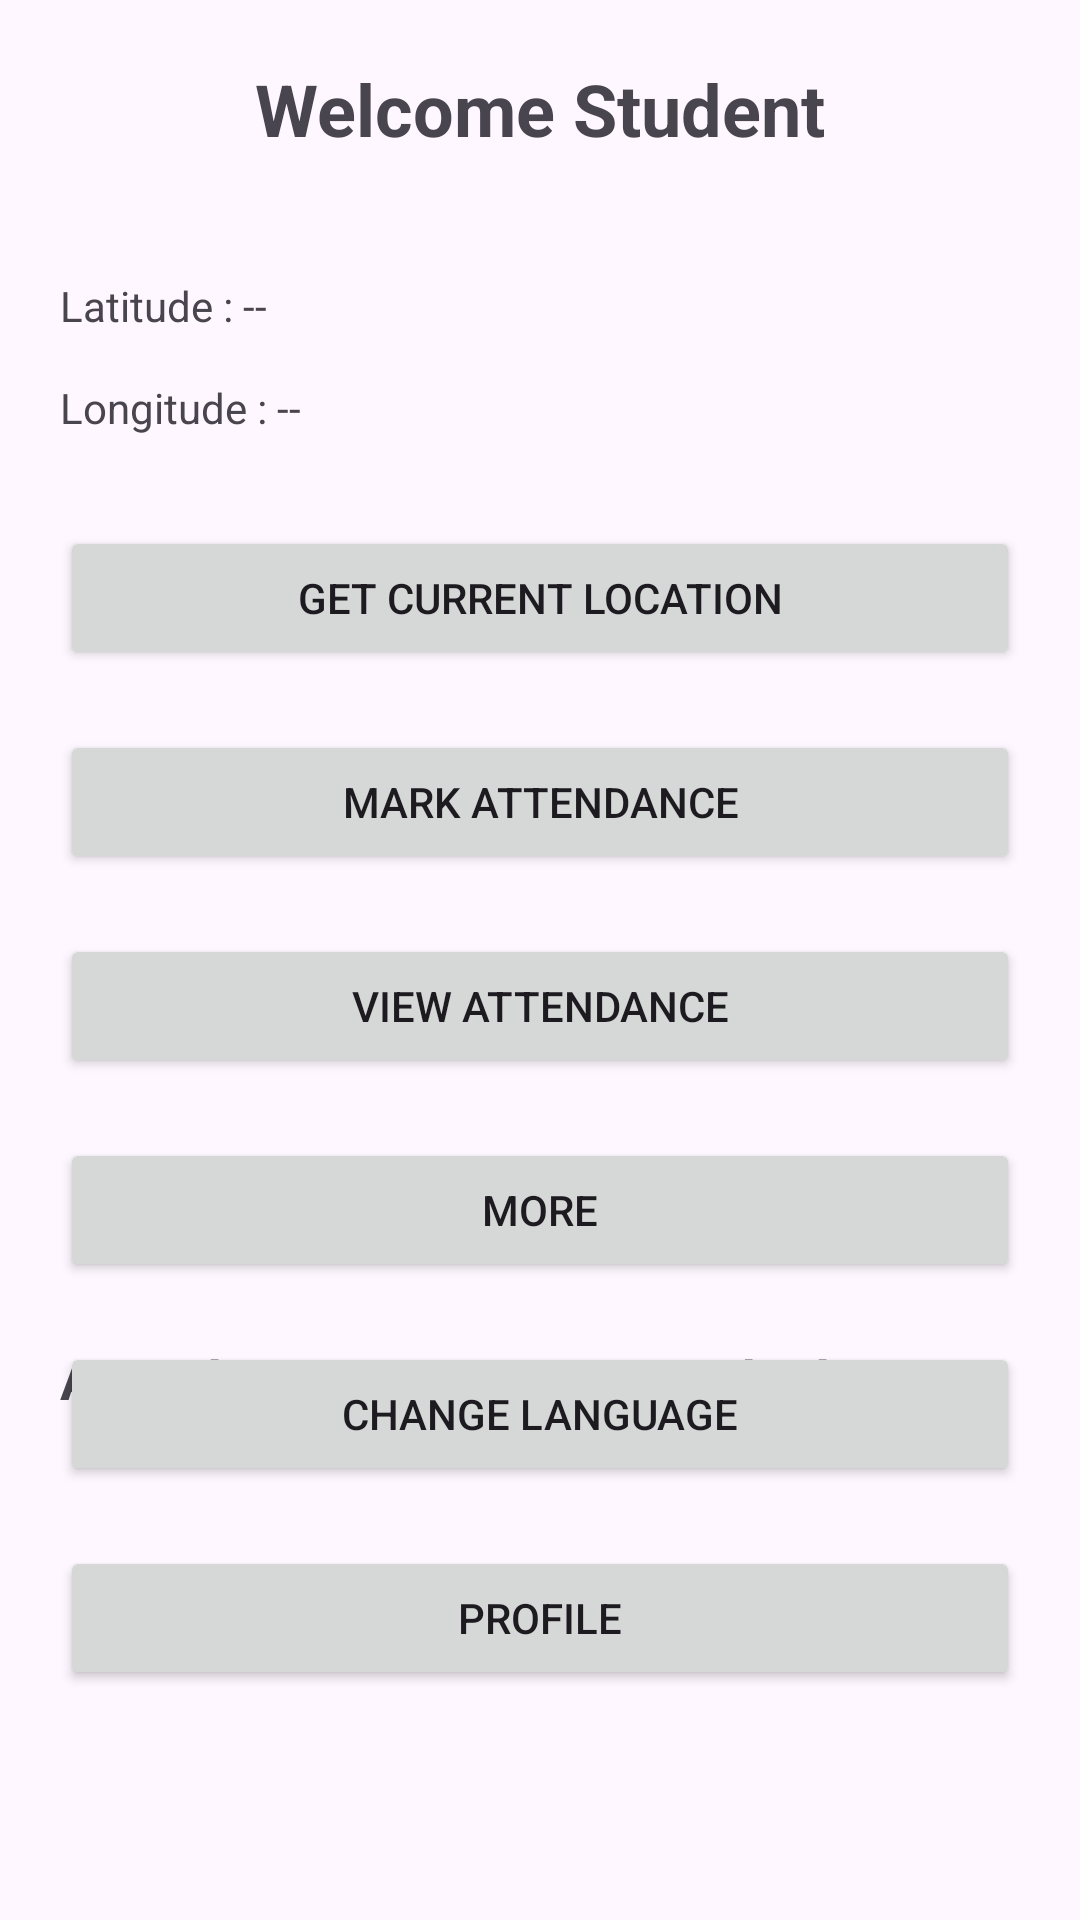

Android layout source for this screen:
<!-- AndroidManifest.xml: application theme Theme.GPSAttendaceApp -->
<!-- res/layout/activity_home.xml -->
<?xml version="1.0" encoding="utf-8"?>
<RelativeLayout xmlns:android="http://schemas.android.com/apk/res/android"
    android:layout_width="match_parent"
    android:layout_height="match_parent"
    android:padding="20dp">

    <TextView
        android:id="@+id/txtWelcome"
        android:layout_width="wrap_content"
        android:layout_height="wrap_content"
        android:text="@string/welcome"
        android:textStyle="bold"
        android:textSize="24sp"
        android:layout_centerHorizontal="true"/>
    <Button
        android:id="@+id/btnProfile"
        android:layout_width="match_parent"
        android:layout_height="wrap_content"
        android:text="Profile"
        android:layout_below="@id/btnLanguage"
        android:layout_marginTop="20dp"/>
    <TextView
        android:id="@+id/txtLatitude"
        android:layout_width="wrap_content"
        android:layout_height="wrap_content"
        android:text="Latitude : --"
        android:layout_below="@id/txtWelcome"
        android:layout_marginTop="40dp"/>

    <TextView
        android:id="@+id/txtLongitude"
        android:layout_width="wrap_content"
        android:layout_height="wrap_content"
        android:text="Longitude : --"
        android:layout_below="@id/txtLatitude"
        android:layout_marginTop="15dp"/>

    <Button
        android:id="@+id/btnLocation"
        android:layout_width="match_parent"
        android:layout_height="wrap_content"
        android:text="@string/get_location"
        android:layout_below="@id/txtLongitude"
        android:layout_marginTop="30dp"/>

    <Button
        android:id="@+id/btnAttendance"
        android:layout_width="match_parent"
        android:layout_height="wrap_content"
        android:text="@string/mark_attendance"
        android:layout_below="@id/btnLocation"
        android:layout_marginTop="20dp"/>

    <Button
        android:id="@+id/btnViewAttendance"
        android:layout_width="match_parent"
        android:layout_height="wrap_content"
        android:text="@string/view_attendance"
        android:layout_below="@id/btnAttendance"
        android:layout_marginTop="20dp"/>

    <Button
        android:id="@+id/btnMore"
        android:layout_width="match_parent"
        android:layout_height="wrap_content"
        android:text="@string/more"
        android:layout_below="@id/btnViewAttendance"
        android:layout_marginTop="20dp"/>

    <TextView
        android:id="@+id/txtStatus"
        android:layout_width="wrap_content"
        android:layout_height="wrap_content"
        android:text="@string/attendance_status"
        android:textStyle="bold"
        android:textSize="18sp"
        android:layout_below="@id/btnMore"
        android:layout_marginTop="20dp"/>
    <Button
        android:id="@+id/btnLanguage"
        android:layout_width="match_parent"
        android:layout_height="wrap_content"
        android:text="Change Language"
        android:layout_below="@id/btnMore"
        android:layout_marginTop="20dp"/>
</RelativeLayout>
<!-- resources referenced by this layout -->
<resources>
  <string name="attendance_status">Attendance Status : Not Marked</string>
  <string name="get_location">Get Current Location</string>
  <string name="mark_attendance">Mark Attendance</string>
  <string name="more">More</string>
  <string name="view_attendance">View Attendance</string>
  <string name="welcome">Welcome Student</string>
  <style name="Theme.GPSAttendaceApp" parent="Base.Theme.GPSAttendaceApp" />
  <style name="Base.Theme.GPSAttendaceApp" parent="Theme.Material3.DayNight.NoActionBar">
          
          
      </style>
</resources>
